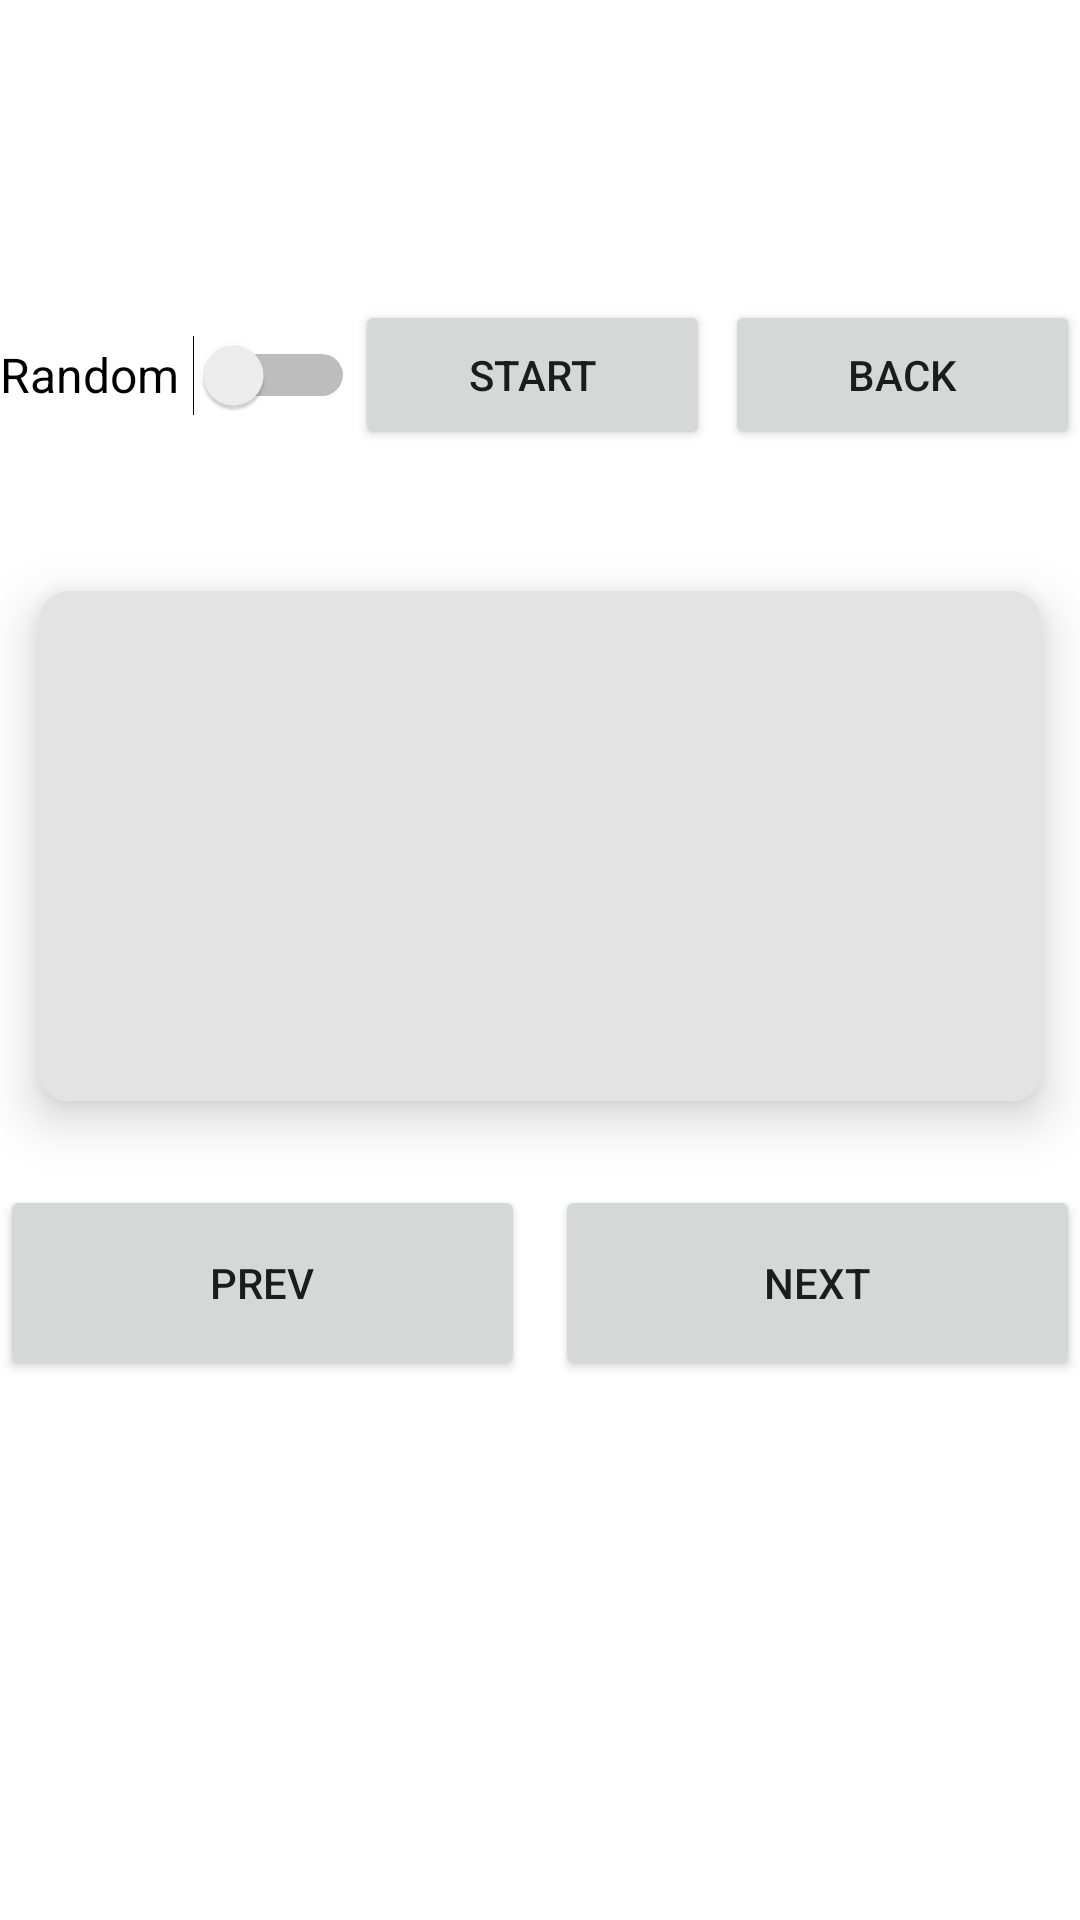

Layout XML and referenced resources for this Android screen:
<!-- AndroidManifest.xml: application theme Theme.FlashcardMaker -->
<!-- res/layout/activity_card.xml -->
<?xml version="1.0" encoding="utf-8"?>
<LinearLayout xmlns:android="http://schemas.android.com/apk/res/android"
    xmlns:app="http://schemas.android.com/apk/res-auto"
    xmlns:tools="http://schemas.android.com/tools"
    android:layout_width="match_parent"
    android:layout_height="match_parent"
    android:layout_marginLeft="@dimen/margin"
    android:layout_marginRight="@dimen/margin"
    android:orientation="vertical"
    tools:context=".CardActivity">

    <Space
        android:layout_width="match_parent"
        android:layout_height="90dp" />

    <LinearLayout
        android:layout_width="match_parent"
        android:layout_height="wrap_content"
        android:layout_marginTop="10dp"
        android:gravity="center_vertical"
        android:orientation="horizontal">

        <Switch
            android:id="@+id/btnRandom"
            android:layout_width="0dp"
            android:layout_height="wrap_content"
            android:layout_weight="1"
            android:checked="false"
            android:clickable="true"
            android:minHeight="48dp"
            android:text="Random"
            android:textSize="16sp"
            tools:ignore="UseSwitchCompatOrMaterialXml" />

        <Button
            android:id="@+id/btnStartCard"
            android:layout_width="0dp"
            android:layout_height="@dimen/btnHeight"
            android:layout_marginRight="5dp"
            android:layout_weight="1"
            android:text="@string/startStr"
            app:cornerRadius="10dp" />

        <Button
            android:id="@+id/btnBack"
            android:layout_width="0dp"
            android:layout_height="@dimen/btnHeight"
            android:layout_gravity="center"
            android:layout_weight="1"
            android:text="@string/back"
            app:cornerRadius="@dimen/cornerRadius" />

    </LinearLayout>

    <TextView
        android:id="@+id/txtNumber"
        android:layout_width="match_parent"
        android:layout_height="wrap_content"
        android:gravity="center"
        android:padding="5dp" />

    <androidx.cardview.widget.CardView
        android:layout_width="match_parent"
        android:layout_height="wrap_content"
        app:cardCornerRadius="10dp"
        app:cardElevation="10dp"
        app:cardUseCompatPadding="true">

        <Button
            android:id="@+id/btnAnswer"
            style="?android:attr/buttonBarButtonStyle"
            android:layout_width="match_parent"
            android:layout_height="match_parent"
            app:cornerRadius="@dimen/cornerRadius"
            app:rippleColor="#E4E3E3" />

        <TextView
            android:id="@+id/txtWord"
            android:layout_width="match_parent"
            android:layout_height="170dp"
            android:gravity="center"
            android:textColor="@color/black"
            android:textSize="24sp" />

        <TextView
            android:id="@+id/txtDefinition"
            android:layout_width="match_parent"
            android:layout_height="170dp"
            android:background="#E4E3E3"
            android:gravity="center"
            android:textColor="@color/black"
            android:textSize="24sp" />

    </androidx.cardview.widget.CardView>

    <LinearLayout
        android:layout_width="match_parent"
        android:layout_height="wrap_content"
        android:layout_marginTop="10dp"
        android:orientation="horizontal">

        <Button
            android:id="@+id/btnPrev"
            android:layout_width="0dp"
            android:layout_height="65dp"
            android:layout_marginRight="10dp"
            android:layout_weight="1"
            android:text="@string/btnPrev"
            app:cornerRadius="@dimen/cornerRadius" />

        <Button
            android:id="@+id/btnNext"
            android:layout_width="0dp"
            android:layout_height="65dp"
            android:layout_weight="1"
            android:text="@string/btnNext"
            app:cornerRadius="@dimen/cornerRadius" />
    </LinearLayout>

</LinearLayout>
<!-- resources referenced by this layout -->
<resources>
  <dimen name="btnHeight">50dp</dimen>
  <dimen name="cornerRadius">13dp</dimen>
  <dimen name="margin">10dp</dimen>
  <string name="back">Back</string>
  <string name="btnNext">Next</string>
  <string name="btnPrev">Prev</string>
  <string name="startStr">Start</string>
  <style name="Theme.FlashcardMaker" parent="Theme.MaterialComponents.DayNight.DarkActionBar">
          
          <item name="colorPrimary">#42929C</item>
          <item name="colorPrimaryVariant">#264E53</item>
          <item name="colorOnPrimary">@color/white</item>
          
          <item name="colorSecondary">@color/teal_200</item>
          <item name="colorSecondaryVariant">@color/teal_700</item>
          <item name="colorOnSecondary">@color/black</item>
          
          <item name="android:statusBarColor" tools:targetApi="l">?attr/colorPrimaryVariant</item>
          
      </style>
  <!-- not gathered from this repository: default colours our renderer supplied (Android Studio template values) -->
  <color name="teal_200">#FF03DAC5</color>
  <color name="teal_700">#FF018786</color>
  <color name="black">#FF000000</color>
  <color name="white">#FFFFFFFF</color>
</resources>
